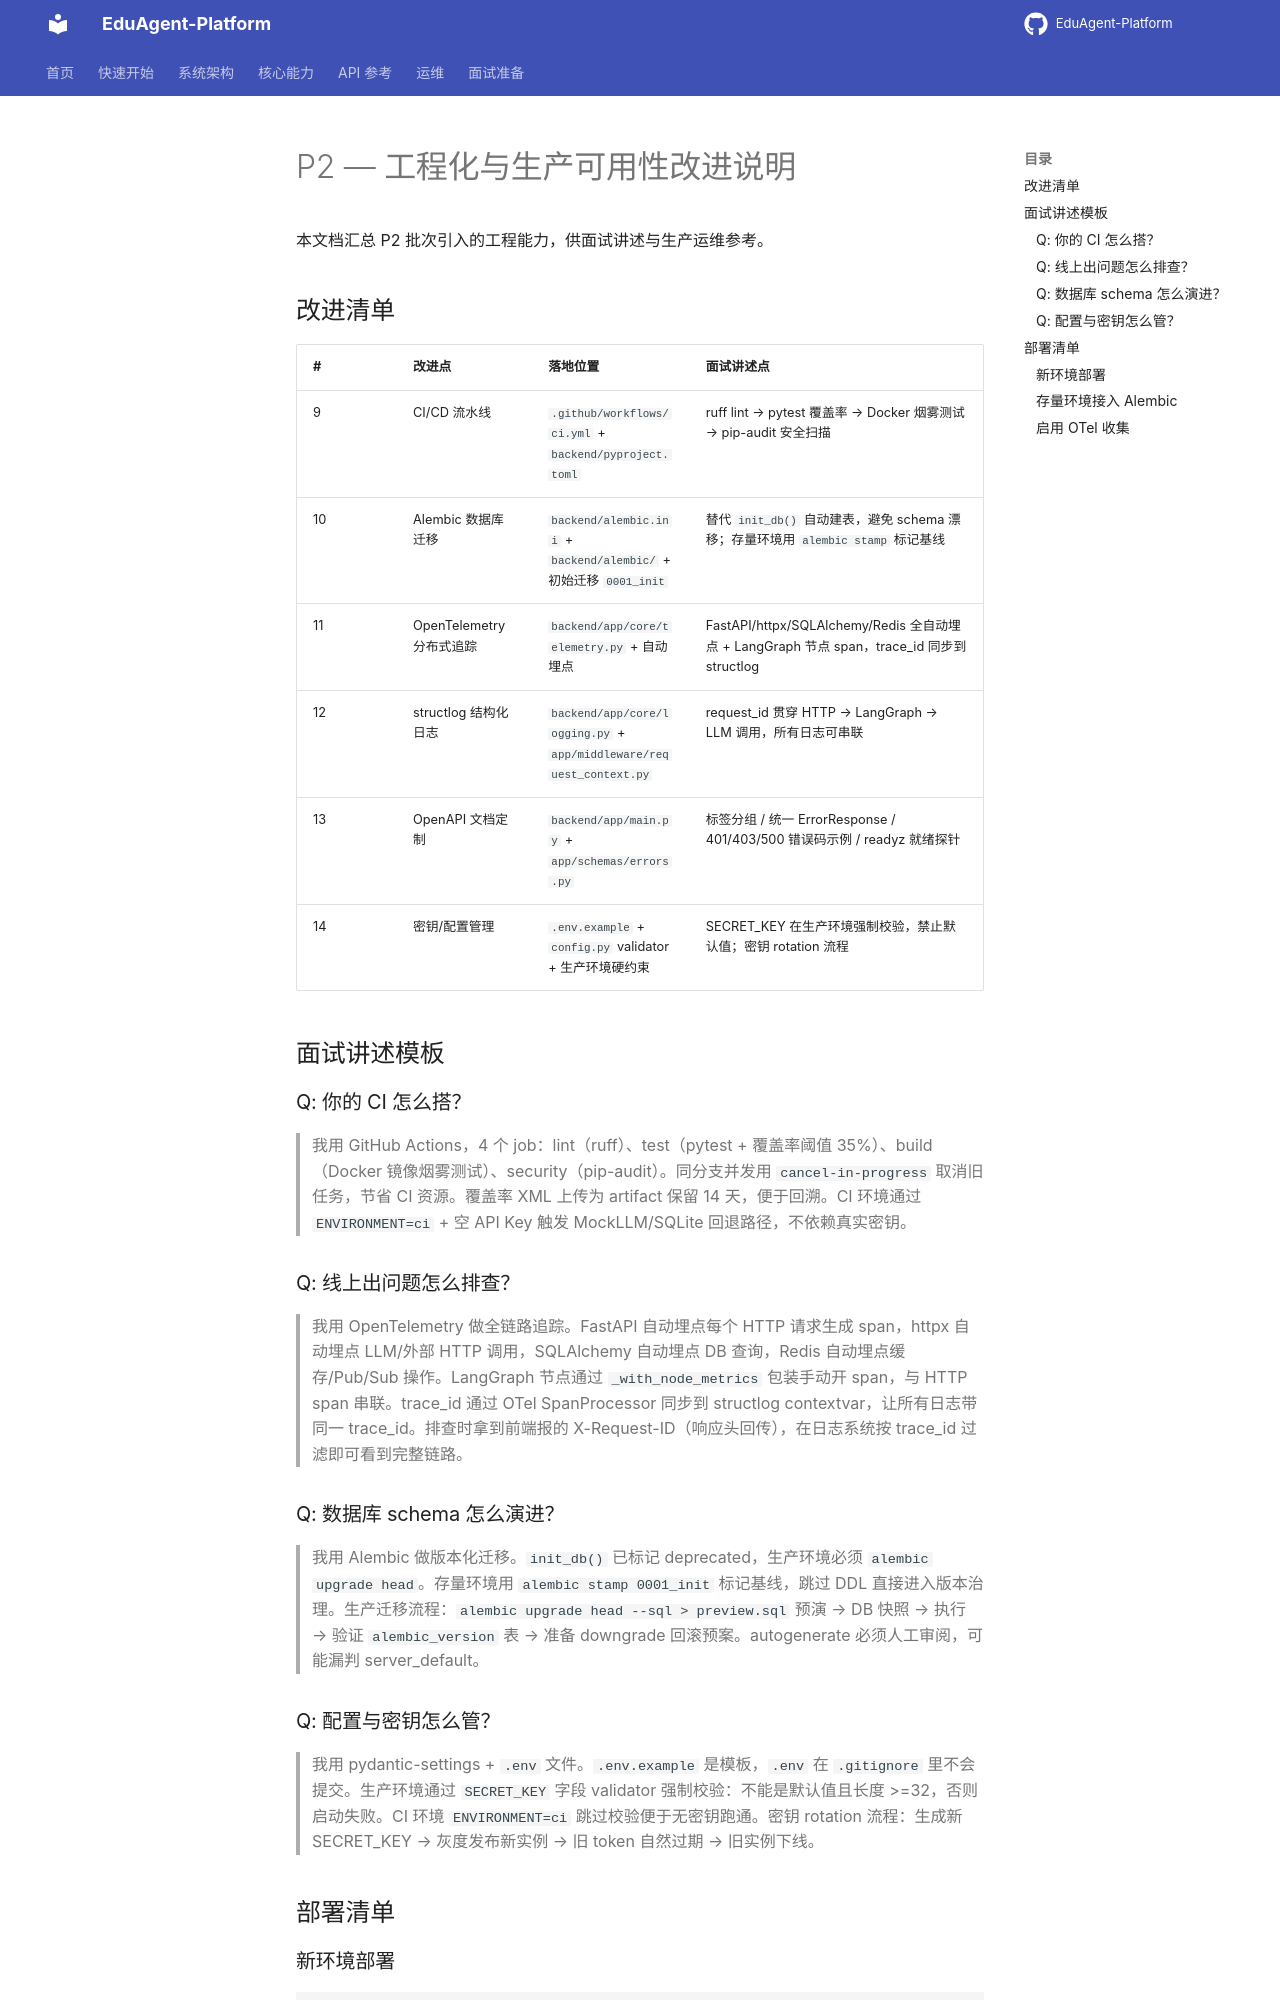

repository: jiaxiaojia123789/EduAgent-Platform · page: P2_ENGINEERING_READINESS/index.html · generator: mkdocs

# P2 — 工程化与生产可用性改进说明

本文档汇总 P2 批次引入的工程能力，供面试讲述与生产运维参考。

## 改进清单

| # | 改进点 | 落地位置 | 面试讲述点 |
|---|---|---|---|
| 9 | CI/CD 流水线 | `.github/workflows/ci.yml` + `backend/pyproject.toml` | ruff lint → pytest 覆盖率 → Docker 烟雾测试 → pip-audit 安全扫描 |
| 10 | Alembic 数据库迁移 | `backend/alembic.ini` + `backend/alembic/` + 初始迁移 `0001_init` | 替代 `init_db()` 自动建表，避免 schema 漂移；存量环境用 `alembic stamp` 标记基线 |
| 11 | OpenTelemetry 分布式追踪 | `backend/app/core/telemetry.py` + 自动埋点 | FastAPI/httpx/SQLAlchemy/Redis 全自动埋点 + LangGraph 节点 span，trace_id 同步到 structlog |
| 12 | structlog 结构化日志 | `backend/app/core/logging.py` + `app/middleware/request_context.py` | request_id 贯穿 HTTP → LangGraph → LLM 调用，所有日志可串联 |
| 13 | OpenAPI 文档定制 | `backend/app/main.py` + `app/schemas/errors.py` | 标签分组 / 统一 ErrorResponse / 401/403/500 错误码示例 / readyz 就绪探针 |
| 14 | 密钥/配置管理 | `.env.example` + `config.py` validator + 生产环境硬约束 | SECRET_KEY 在生产环境强制校验，禁止默认值；密钥 rotation 流程 |

## 面试讲述模板

### Q: 你的 CI 怎么搭？
> 我用 GitHub Actions，4 个 job：lint（ruff）、test（pytest + 覆盖率阈值 35%）、build（Docker 镜像烟雾测试）、security（pip-audit）。同分支并发用 `cancel-in-progress` 取消旧任务，节省 CI 资源。覆盖率 XML 上传为 artifact 保留 14 天，便于回溯。CI 环境通过 `ENVIRONMENT=ci` + 空 API Key 触发 MockLLM/SQLite 回退路径，不依赖真实密钥。

### Q: 线上出问题怎么排查？
> 我用 OpenTelemetry 做全链路追踪。FastAPI 自动埋点每个 HTTP 请求生成 span，httpx 自动埋点 LLM/外部 HTTP 调用，SQLAlchemy 自动埋点 DB 查询，Redis 自动埋点缓存/Pub/Sub 操作。LangGraph 节点通过 `_with_node_metrics` 包装手动开 span，与 HTTP span 串联。trace_id 通过 OTel SpanProcessor 同步到 structlog contextvar，让所有日志带同一 trace_id。排查时拿到前端报的 X-Request-ID（响应头回传），在日志系统按 trace_id 过滤即可看到完整链路。

### Q: 数据库 schema 怎么演进？
> 我用 Alembic 做版本化迁移。`init_db()` 已标记 deprecated，生产环境必须 `alembic upgrade head`。存量环境用 `alembic stamp 0001_init` 标记基线，跳过 DDL 直接进入版本治理。生产迁移流程：`alembic upgrade head --sql > preview.sql` 预演 → DB 快照 → 执行 → 验证 `alembic_version` 表 → 准备 downgrade 回滚预案。autogenerate 必须人工审阅，可能漏判 server_default。
